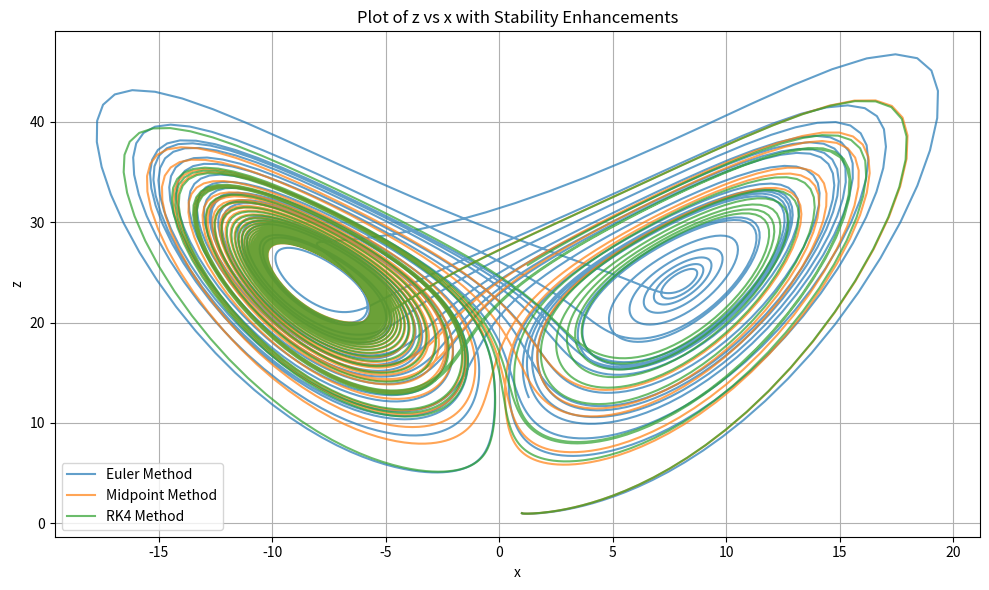

Here is the Python script that generated this plot:
import numpy as np
import matplotlib.pyplot as plt

# Parameters
A, B, C = 10, 25, 8/3
dt = 0.01
t_end = 30
steps = int(t_end / dt)

# Derivative function
def derivatives(x, y, z):
    dx = A * (y - x)
    dy = -x * z + B * x - y
    dz = x * y - C * z
    return np.array([dx, dy, dz], dtype=np.float64)

# Soft limiter to prevent instability
def soft_limit(val, threshold=1e3):
    return val if abs(val) < threshold else threshold * np.tanh(val / threshold)

# Apply soft_limit to all elements
def limit_array(arr):
    return np.array([soft_limit(val) for val in arr], dtype=np.float64)

# Single step functions
def euler_step(x, y, z):
    dx, dy, dz = limit_array(derivatives(x, y, z))
    return x + dt * dx, y + dt * dy, z + dt * dz

def midpoint_step(x, y, z):
    dx1, dy1, dz1 = limit_array(derivatives(x, y, z))
    xm, ym, zm = x + dt/2 * dx1, y + dt/2 * dy1, z + dt/2 * dz1
    dx2, dy2, dz2 = limit_array(derivatives(xm, ym, zm))
    return x + dt * dx2, y + dt * dy2, z + dt * dz2

def rk4_step(x, y, z):
    k1 = limit_array(derivatives(x, y, z))
    k2 = limit_array(derivatives(x + dt/2 * k1[0], y + dt/2 * k1[1], z + dt/2 * k1[2]))
    k3 = limit_array(derivatives(x + dt/2 * k2[0], y + dt/2 * k2[1], z + dt/2 * k2[2]))
    k4 = limit_array(derivatives(x + dt * k3[0], y + dt * k3[1], z + dt * k3[2]))
    delta = (k1 + 2*k2 + 2*k3 + k4) / 6
    return x + dt * delta[0], y + dt * delta[1], z + dt * delta[2]

# General solver
def solve(method_func, x0=1, y0=1, z0=1):
    x, y, z = [np.float64(x0)], [np.float64(y0)], [np.float64(z0)]
    for step in range(steps):
        xn, yn, zn = method_func(x[-1], y[-1], z[-1])
        if not np.all(np.isfinite([xn, yn, zn])):
            print(f"Stopped at step {step} due to instability.")
            break
        x.append(xn)
        y.append(yn)
        z.append(zn)
    return np.array(x), np.array(y), np.array(z)

# Solve with each method
x_euler, y_euler, z_euler = solve(euler_step)
x_mid, y_mid, z_mid = solve(midpoint_step)
x_rk4, y_rk4, z_rk4 = solve(rk4_step)

# Plot results
plt.figure(figsize=(10, 6))
plt.plot(x_euler, z_euler, label='Euler Method', alpha=0.7)
plt.plot(x_mid, z_mid, label='Midpoint Method', alpha=0.7)
plt.plot(x_rk4, z_rk4, label='RK4 Method', alpha=0.7)
plt.xlabel('x')
plt.ylabel('z')
plt.title('Plot of z vs x with Stability Enhancements')
plt.legend()
plt.grid(True)
plt.tight_layout()
plt.show()
